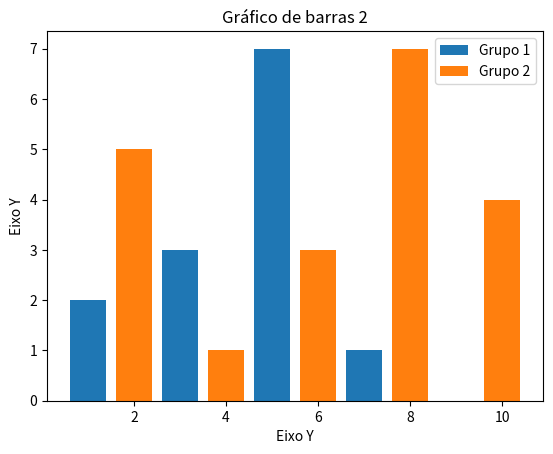

Source code (Python):
# Visualização de Dados em Python

import matplotlib.pyplot as plt

x1 = [1, 3, 5, 7, 9]
y1 = [2, 3, 7, 1, 0]

x2 = [2, 4, 6, 8, 10]
y2 = [5, 1, 3, 7, 4]

title = "Gráfico de barras 2"
eixox = "Eixo X"
eixoy = "Eixo Y"

#Legendas
plt.title(title)
plt.xlabel(eixoy)
plt.ylabel(eixoy)


plt.bar(x1, y1, label = "Grupo 1")
plt.bar(x2, y2, label = "Grupo 2")
plt.legend()
plt.show()

